Labelled photos from "dataset", an image-classification folder in TranHuuHoang99/CPP_Library. The possible labels are: image cachua, image carot, image chuoi, image man, image ot, image tl, image xoai.

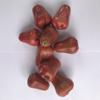
Label: image man

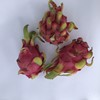
Label: image tl

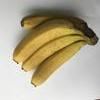
Label: image chuoi

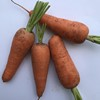
Label: image carot

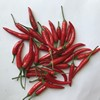
Label: image ot

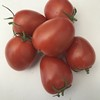
Label: image cachua
